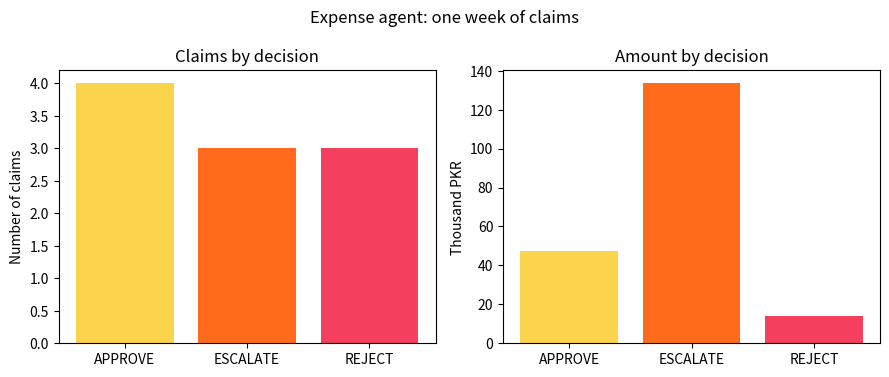

This figure's Python source:
"""
Session 6 · Mini project (full solution) — An expense-claim agent with tools, memory, guardrails and a human in the loop.

Real-life problem: a finance office wants claims checked against policy with tools
(policy, receipt, budget, duplicate memory), low-risk claims auto-approved, violations
rejected, risky or large claims escalated to a human, and an audit log plus weekly chart.
Hard limits live in code; an LLM could read free-text claims and call the same tools.

Run:  python session-06_project_expense_agent.py
Creates: session-06_expense_decisions.png
"""
from collections import Counter, defaultdict
import matplotlib
matplotlib.use("Agg")
import matplotlib.pyplot as plt

POLICY = {  # category: max per claim (PKR), receipt required above (PKR)
    "travel": (40_000, 2_000), "meals": (5_000, 1_000), "books": (15_000, 0),
    "equipment": (60_000, 0), "conference": (80_000, 0),
}
AUTO_APPROVE_LIMIT = 25_000          # above this a human must sign, whatever the policy says
BUDGET_LEFT = {"CS": 150_000, "BBA": 60_000, "EE": 90_000}

CLAIMS = [
    {"id": "C01", "who": "Hamza", "dept": "CS", "cat": "books", "amount": 6_500, "receipt": True},
    {"id": "C02", "who": "Maryam", "dept": "BBA", "cat": "meals", "amount": 7_200, "receipt": True},
    {"id": "C03", "who": "Usman", "dept": "EE", "cat": "travel", "amount": 18_000, "receipt": True},
    {"id": "C04", "who": "Hamza", "dept": "CS", "cat": "books", "amount": 6_500, "receipt": True},
    {"id": "C05", "who": "Zainab", "dept": "CS", "cat": "conference", "amount": 72_000, "receipt": True},
    {"id": "C06", "who": "Ali", "dept": "BBA", "cat": "travel", "amount": 3_000, "receipt": False},
    {"id": "C07", "who": "Fatima", "dept": "EE", "cat": "equipment", "amount": 22_000, "receipt": True},
    {"id": "C08", "who": "Saad", "dept": "BBA", "cat": "equipment", "amount": 55_000, "receipt": True},
    {"id": "C09", "who": "Hina", "dept": "CS", "cat": "gifts", "amount": 4_000, "receipt": True},
    {"id": "C10", "who": "Usman", "dept": "EE", "cat": "meals", "amount": 900, "receipt": False},
]

# ---------------- tools ----------------
def policy_lookup(cat):
    return POLICY.get(cat)

def receipt_check(claim, rule):
    return claim["receipt"] or claim["amount"] <= rule[1]

def budget_check(claim):
    return BUDGET_LEFT[claim["dept"]] >= claim["amount"]

memory = defaultdict(list)                        # who -> past (cat, amount)
def duplicate_check(claim):
    return (claim["cat"], claim["amount"]) in memory[claim["who"]]

# ---------------- agent decision ----------------
def decide(claim):
    rule = policy_lookup(claim["cat"])
    if rule is None:
        return "REJECT", f"category '{claim['cat']}' is not reimbursable"
    if duplicate_check(claim):
        return "ESCALATE", "possible duplicate of an earlier claim"
    if claim["amount"] > rule[0]:
        return "REJECT", f"above the {claim['cat']} limit of Rs {rule[0]:,}"
    if not receipt_check(claim, rule):
        return "REJECT", f"receipt required above Rs {rule[1]:,}"
    if not budget_check(claim):
        return "ESCALATE", f"{claim['dept']} budget left Rs {BUDGET_LEFT[claim['dept']]:,} is too low"
    if claim["amount"] > AUTO_APPROVE_LIMIT:
        return "ESCALATE", f"over Rs {AUTO_APPROVE_LIMIT:,}: needs a human signature"
    return "APPROVE", "within policy, receipt OK, budget OK"

audit, totals = [], Counter()
print(f"{'id':4s} {'who':7s} {'dept':4s} {'category':11s} {'amount':>8s}  decision  reason")
for c in CLAIMS:
    decision, reason = decide(c)
    if decision == "APPROVE":
        BUDGET_LEFT[c["dept"]] -= c["amount"]
    memory[c["who"]].append((c["cat"], c["amount"]))
    audit.append({**c, "decision": decision, "reason": reason})
    totals[decision] += c["amount"]
    print(f"{c['id']:4s} {c['who']:7s} {c['dept']:4s} {c['cat']:11s} {c['amount']:8,}  {decision:8s}  {reason}")

counts = Counter(a["decision"] for a in audit)
print("\nSummary:", dict(counts))
print("Amounts :", {k: f"Rs {v:,}" for k, v in totals.items()})
print("Budget left after auto-approvals:", {k: f"Rs {v:,}" for k, v in BUDGET_LEFT.items()})
print(f"Human workload: {counts['ESCALATE']} of {len(CLAIMS)} claims "
      f"({counts['ESCALATE'] / len(CLAIMS):.0%}) instead of 100%")

labels = ["APPROVE", "ESCALATE", "REJECT"]
fig, axes = plt.subplots(1, 2, figsize=(9, 3.8))
axes[0].bar(labels, [counts[l] for l in labels], color=["#FCD34D", "#FF6B1A", "#F43F5E"])
axes[0].set_title("Claims by decision"); axes[0].set_ylabel("Number of claims")
axes[1].bar(labels, [totals[l] / 1000 for l in labels], color=["#FCD34D", "#FF6B1A", "#F43F5E"])
axes[1].set_title("Amount by decision"); axes[1].set_ylabel("Thousand PKR")
fig.suptitle("Expense agent: one week of claims")
fig.tight_layout(); fig.savefig("session-06_expense_decisions.png", dpi=110)
print("Saved chart: session-06_expense_decisions.png")
